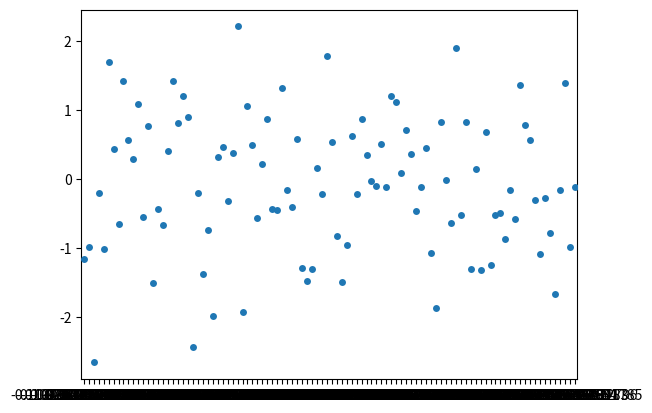

This chart was generated by the following Python code:
import seaborn as sns
import matplotlib.pyplot as plt
import numpy as np

# Your data
# Replace the following lines with your actual data
x = np.random.randint(0, 4, 100)
y = np.random.randn(100)

# Add some randomness to the x values
x = x + np.random.normal(0, 0.05, len(x))

# Create the scatterplot
sns.stripplot(x=x, y=y)

# Display the plot
plt.show()
